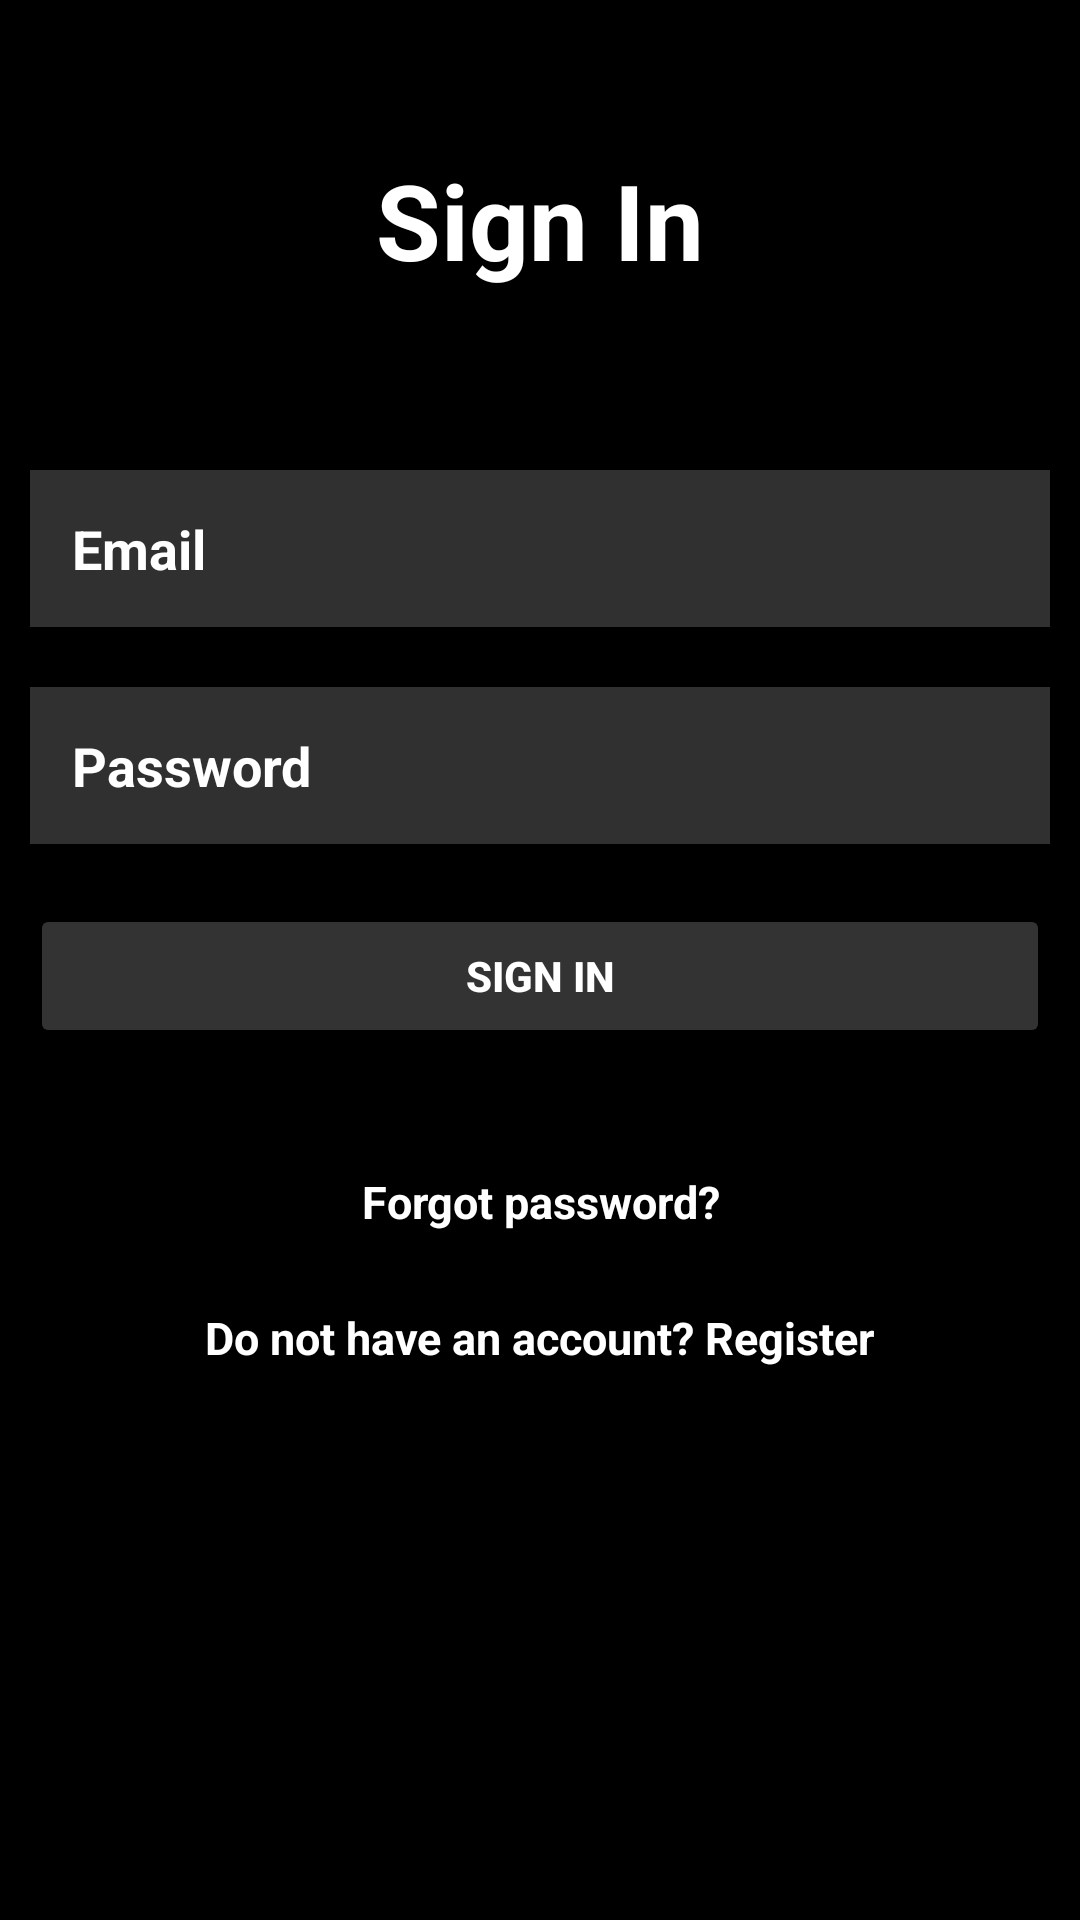

Android layout source for this screen:
<!-- AndroidManifest.xml: application theme Theme.AndroidFireBase -->
<!-- res/layout/activity_sign_in.xml -->
<?xml version="1.0" encoding="utf-8"?>
<RelativeLayout xmlns:android="http://schemas.android.com/apk/res/android"
    xmlns:tools="http://schemas.android.com/tools"
    android:layout_width="match_parent"
    android:layout_height="match_parent"
    android:background="@color/black"
    tools:context=".activity.SignInActivity">

    <TextView
        android:layout_width="match_parent"
        android:layout_height="wrap_content"
        android:text="Sign In"
        android:textColor="@color/white"
        android:textSize="35sp"
        android:layout_margin="50dp"
        android:id="@+id/sign_in_text"
        android:gravity="center"
        android:textStyle="bold"
    />

    <EditText
        android:layout_width="match_parent"
        android:layout_height="wrap_content"
        android:layout_below="@+id/sign_in_text"
        android:layout_margin="10dp"
        android:padding="14dp"
        android:textColor="@color/white"
        android:hint="Email"
        android:background="#30ffffff"
        android:textColorHint="@color/white"
        android:textStyle="bold"
        android:inputType="textEmailAddress"
        android:drawableLeft="@drawable/ic_baseline_person_outline_24"
        android:drawablePadding="20dp"
        android:id="@+id/editTextEmail"
        />

    <EditText
        android:layout_width="match_parent"
        android:layout_height="wrap_content"
        android:layout_below="@+id/editTextEmail"
        android:layout_margin="10dp"
        android:padding="14dp"
        android:textColor="@color/white"
        android:hint="Password"
        android:background="#30ffffff"
        android:textColorHint="@color/white"
        android:textStyle="bold"
        android:inputType="textPassword"
        android:drawableLeft="@drawable/ic_baseline_info_24"
        android:drawablePadding="20dp"
        android:id="@+id/editTextPassword"
        />

    <ProgressBar
        android:layout_width="match_parent"
        android:layout_height="wrap_content"
        android:layout_below="@id/editTextPassword"
        android:layout_margin="20dp"
        android:id="@+id/progress_bar"
        android:visibility="gone"
        />

    <Button
        android:textColor="@color/white"
        android:id="@+id/signInButton"
        android:layout_width="match_parent"
        android:layout_height="wrap_content"
        android:layout_below="@id/editTextPassword"
        android:layout_marginStart="10dp"
        android:layout_marginTop="10dp"
        android:layout_marginEnd="10dp"
        android:layout_marginBottom="10dp"
        android:backgroundTint="@color/primary_background_1"
        android:padding="14dp"
        android:text="Sign In"
        android:textStyle="bold" />

    <TextView
        android:id="@+id/text_view_tmp"
        android:layout_width="match_parent"
        android:layout_height="wrap_content"
        android:layout_below="@id/editTextPassword"
        android:layout_marginVertical="30dp" />

    <TextView
        android:layout_width="match_parent"
        android:layout_height="wrap_content"
        android:text="Forgot password?"
        android:layout_below="@+id/text_view_tmp"
        android:gravity="center"
        android:layout_margin="20dp"
        android:textStyle="bold"
        android:textColor="@color/white"
        android:textSize="15dp"
        android:id="@+id/forgotPasswordSignIn"
        />


    <LinearLayout
        android:layout_width="match_parent"
        android:layout_below="@+id/forgotPasswordSignIn"
        android:gravity="center"
        android:layout_height="wrap_content">

        <TextView
            android:layout_width="wrap_content"
            android:layout_height="wrap_content"
            android:text="Do not have an account? Register"
            android:layout_margin="5dp"
            android:textStyle="bold"
            android:textColor="@color/white"
            android:id="@+id/login_text_view"
            android:textSize="15dp"
            />
    </LinearLayout>

</RelativeLayout>
<!-- resources referenced by this layout -->
<resources>
  <color name="black">#FF000000</color>
  <color name="primary_background_1">#333</color>
  <color name="white">#FFFFFFFF</color>
  <style name="Theme.AndroidFireBase" parent="Theme.MaterialComponents.DayNight.NoActionBar">
          
          <item name="colorPrimary">@color/purple_500</item>
          <item name="colorPrimaryVariant">@color/purple_700</item>
          <item name="colorOnPrimary">@color/white</item>
          
          <item name="colorSecondary">@color/teal_200</item>
          <item name="colorSecondaryVariant">@color/teal_700</item>
          <item name="colorOnSecondary">@color/black</item>
      </style>
  <color name="purple_500">#FF6200EE</color>
  <color name="purple_700">#FF3700B3</color>
  <color name="teal_200">#FF03DAC5</color>
  <color name="teal_700">#FF018786</color>
</resources>
